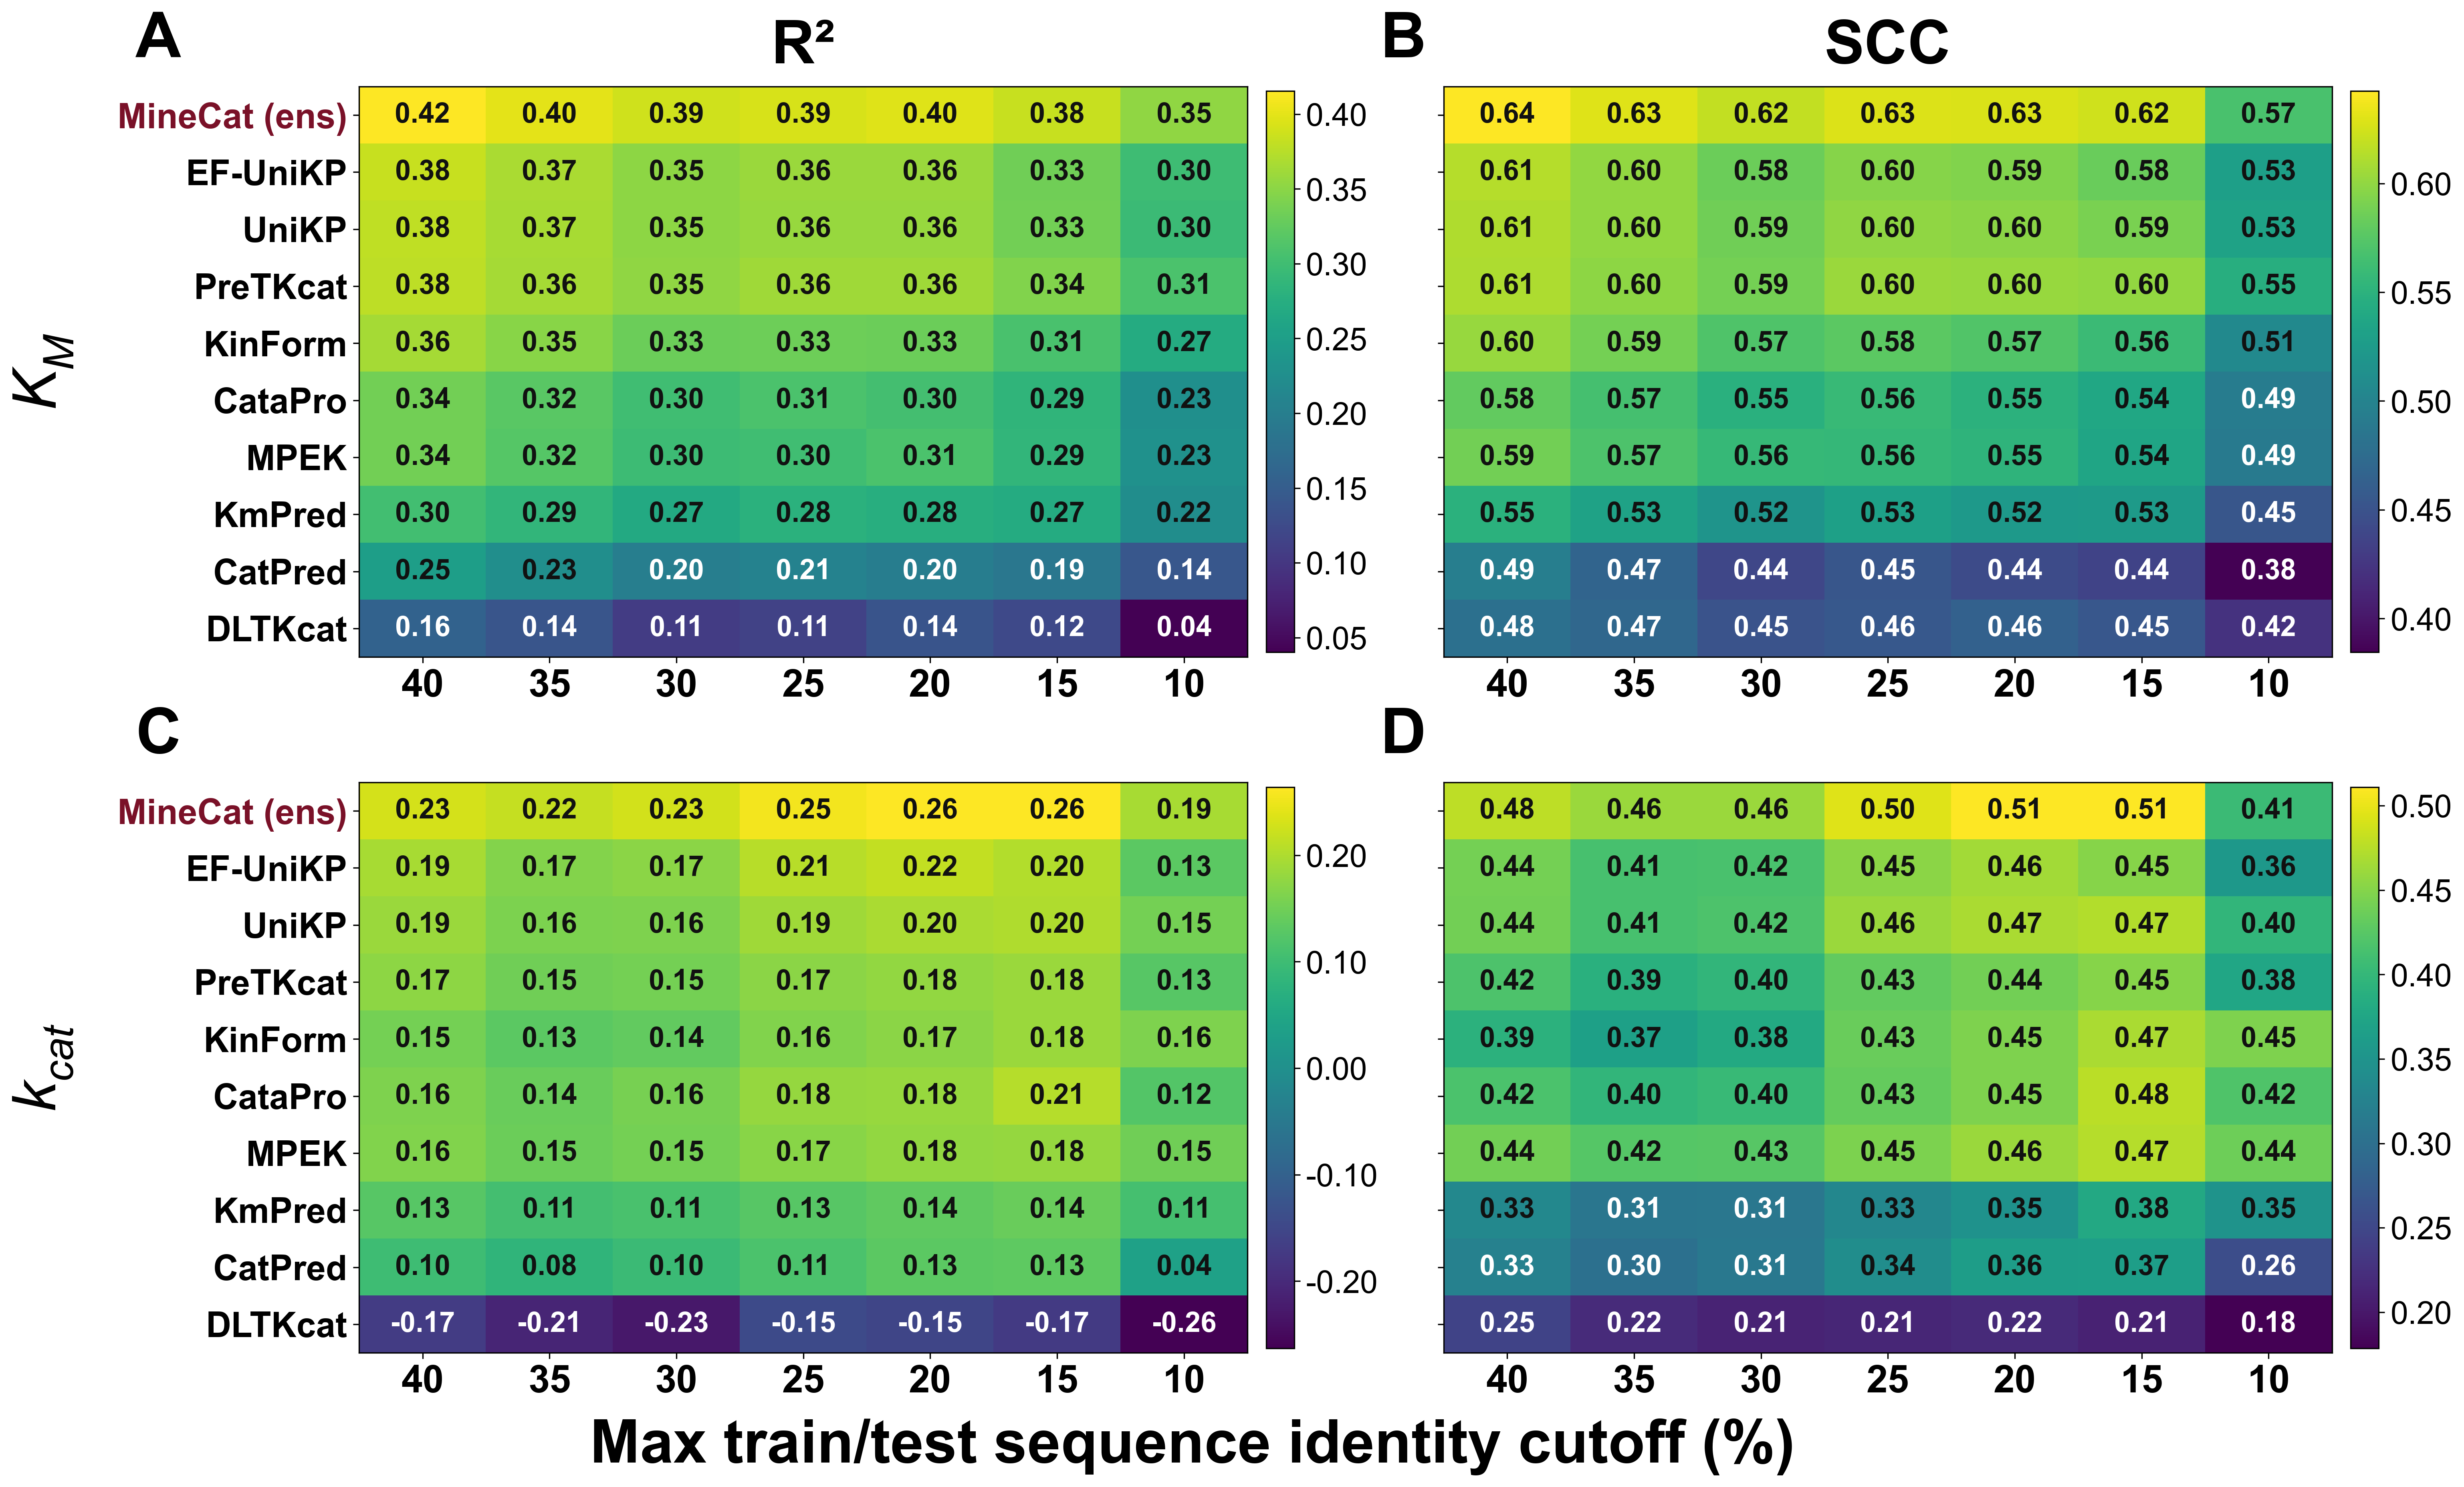

This figure's Python source:
"""
Figure 4 (and Figure S9) - generalization to remote homologs.

Heatmaps of test R2 (left) and SCC (right) for K_M (top) and k_cat (bottom) as the maximum
global sequence identity between a test enzyme and any training enzyme is lowered from 40%
to 10%. Test rows passing each cutoff are pooled over the 10 folds.
  Figure 4 : MineCat (ensemble) + the nine published predictors
  Figure S9: the three ensemble members (tree, deep, composition)

Source data: figures/source_data/seqid_metrics.csv (figures/make_source_data.py, from
             results/cluster_cv/*oof_predictions.csv.gz + test_train_identity.csv.gz)
Output:      figures/main/fig4_sequence_identity.{png,pdf}
             figures/supplementary/figS9_member_sequence_identity.{png,pdf}
"""
import os
import sys
import numpy as np
import pandas as pd
import matplotlib
matplotlib.use('Agg')
import matplotlib.pyplot as plt

sys.path.insert(0, os.path.dirname(os.path.dirname(os.path.abspath(__file__))))
from common import OUT_MAIN, OUT_SUPP, src  # noqa: E402
from plotting_style import savefig  # noqa: E402

DISPLAY = {'MineCat (ensemble)': 'MineCat (ens)', 'MineCat (tree)': 'MineCat (tree)',
           'MineCat (composition)': 'MineCat (comp)', 'MineCat (deep)': 'MineCat (deep)'}
MEMBERS = ('MineCat (tree)', 'MineCat (deep)', 'MineCat (composition)')
MODEL_ORDER = ['MineCat (ensemble)', 'MineCat (tree)', 'MineCat (composition)', 'MineCat (deep)',
               'CataPro', 'KmPred', 'UniKP', 'EF-UniKP', 'KinForm', 'CatPred', 'MPEK',
               'PreTKcat', 'DLTKcat']


def draw_heatmap(tbl, model_subset, out_dir, name):
    """fig1-style 2x2 of HEATMAPS: rows = K_m (top) / k_cat (bottom), cols = R²/SCC.
    Each heatmap: y = models (MineCat first), x = seq-id cutoff, cell = metric value.
    K_M/k_cat appear as row headers (left) and R²/SCC as column headers (top),
    matching Fig 3 / Fig 4."""
    from matplotlib.ticker import FormatStrFormatter
    # Force Arial for every text element.
    matplotlib.rcParams['font.family'] = 'Arial'
    matplotlib.rcParams['font.sans-serif'] = ['Arial']
    matplotlib.rcParams['mathtext.fontset'] = 'custom'
    matplotlib.rcParams['mathtext.rm'] = 'Arial'
    matplotlib.rcParams['mathtext.it'] = 'Arial:italic'
    matplotlib.rcParams['mathtext.bf'] = 'Arial:bold'

    CELL_FS, XT_FS, YT_FS = 17, 23, 21
    COLHEAD_FS, ROWHEAD_FS, PLET_FS = 36, 36, 38
    CBAR_FS, XLAB_FS = 19, 36

    tasks = [('km', '$K_M$'), ('kcat', '$k_{cat}$')]
    cols = [('R2', 'R²'), ('SCC', 'SCC')]
    cutoffs = sorted(tbl['cutoff'].unique(), reverse=True)     # 40 -> 10
    present = [m for m in model_subset if m in set(tbl.model)]
    # MineCat first, then benchmarks by Km R² at the 40% cutoff (desc)
    def r40(m):
        s = tbl[(tbl.task == 'km') & (tbl.model == m) & (tbl.cutoff == cutoffs[0])]
        return float(s['R2'].iloc[0]) if not s.empty else -9
    mc = [m for m in present if str(m).startswith('MineCat')]
    bench = sorted([m for m in present if not str(m).startswith('MineCat')], key=r40, reverse=True)
    models = mc + bench
    ylabels = [DISPLAY.get(m, m) for m in models]
    fig, axes = plt.subplots(2, 2, figsize=(21, 13), gridspec_kw=dict(wspace=0.16, hspace=0.22))
    _PL = iter('ABCDEFGH')
    for ri, (task, tlab) in enumerate(tasks):
        for ci, (metric, mlab) in enumerate(cols):
            ax = axes[ri, ci]
            M = np.full((len(models), len(cutoffs)), np.nan)
            for i, m in enumerate(models):
                for j, c in enumerate(cutoffs):
                    s = tbl[(tbl.task == task) & (tbl.model == m) & (tbl.cutoff == c)]
                    if not s.empty:
                        M[i, j] = float(s[metric].iloc[0])
            vmin, vmax = np.nanmin(M), np.nanmax(M)
            im = ax.imshow(M, aspect='auto', cmap='viridis', vmin=vmin, vmax=vmax)
            for i in range(len(models)):
                for j in range(len(cutoffs)):
                    if np.isfinite(M[i, j]):
                        fr = (M[i, j] - vmin) / (vmax - vmin + 1e-9)
                        ax.text(j, i, f'{M[i, j]:.2f}', ha='center', va='center',
                                fontsize=CELL_FS, fontweight='bold',
                                color='white' if fr < 0.45 else '#111')
            plet_x = -0.20 if ci == 0 else -0.02   # A/C sit further left of the model labels
            ax.text(plet_x, 1.03, next(_PL), transform=ax.transAxes, fontsize=PLET_FS,
                    fontweight='bold', fontfamily='Arial', va='bottom', ha='right')
            ax.set_xticks(range(len(cutoffs)))
            ax.set_xticklabels([str(c) for c in cutoffs], fontsize=XT_FS, fontweight='bold')
            ax.set_yticks(range(len(models)))
            ax.set_yticklabels(ylabels if ci == 0 else [''] * len(models),
                               fontsize=YT_FS, fontweight='bold')
            if ci == 0:
                for i, m in enumerate(models):
                    if str(m).startswith('MineCat'):
                        ax.get_yticklabels()[i].set_color('#7A1128')
            # column header (R²/SCC) on the top row only, like Fig 3/4
            if ri == 0:
                ax.set_title(mlab, fontsize=COLHEAD_FS, fontweight='bold', pad=14)
            cb = fig.colorbar(im, ax=ax, fraction=0.030, pad=0.02)
            cb.ax.tick_params(labelsize=CBAR_FS)
            cb.ax.yaxis.set_major_formatter(FormatStrFormatter('%.2f'))
    fig.text(0.5, 0.04, 'Max train/test sequence identity cutoff (%)',
             ha='center', fontsize=XLAB_FS, fontweight='bold')
    fig.subplots_adjust(left=0.17, right=0.97, bottom=0.11, top=0.92)
    # row headers (K_M / k_cat) as vertical text to the LEFT of each row, like Fig 3/4
    fig.canvas.draw()
    for ri, (task, tlab) in enumerate(tasks):
        p = axes[ri, 0].get_position()
        fig.text(0.045, 0.5 * (p.y0 + p.y1), tlab, rotation=90,
                 va='center', ha='center', fontsize=ROWHEAD_FS, fontweight='bold')
    savefig(fig, out_dir, name)


def main():
    tbl = pd.read_csv(src('seqid_metrics.csv'))
    present = [m for m in MODEL_ORDER if m in set(tbl.model)]
    draw_heatmap(tbl, [m for m in present if m not in MEMBERS], OUT_MAIN, 'fig4_sequence_identity')
    draw_heatmap(tbl, [m for m in MEMBERS if m in present], OUT_SUPP, 'figS9_member_sequence_identity')


if __name__ == '__main__':
    main()
